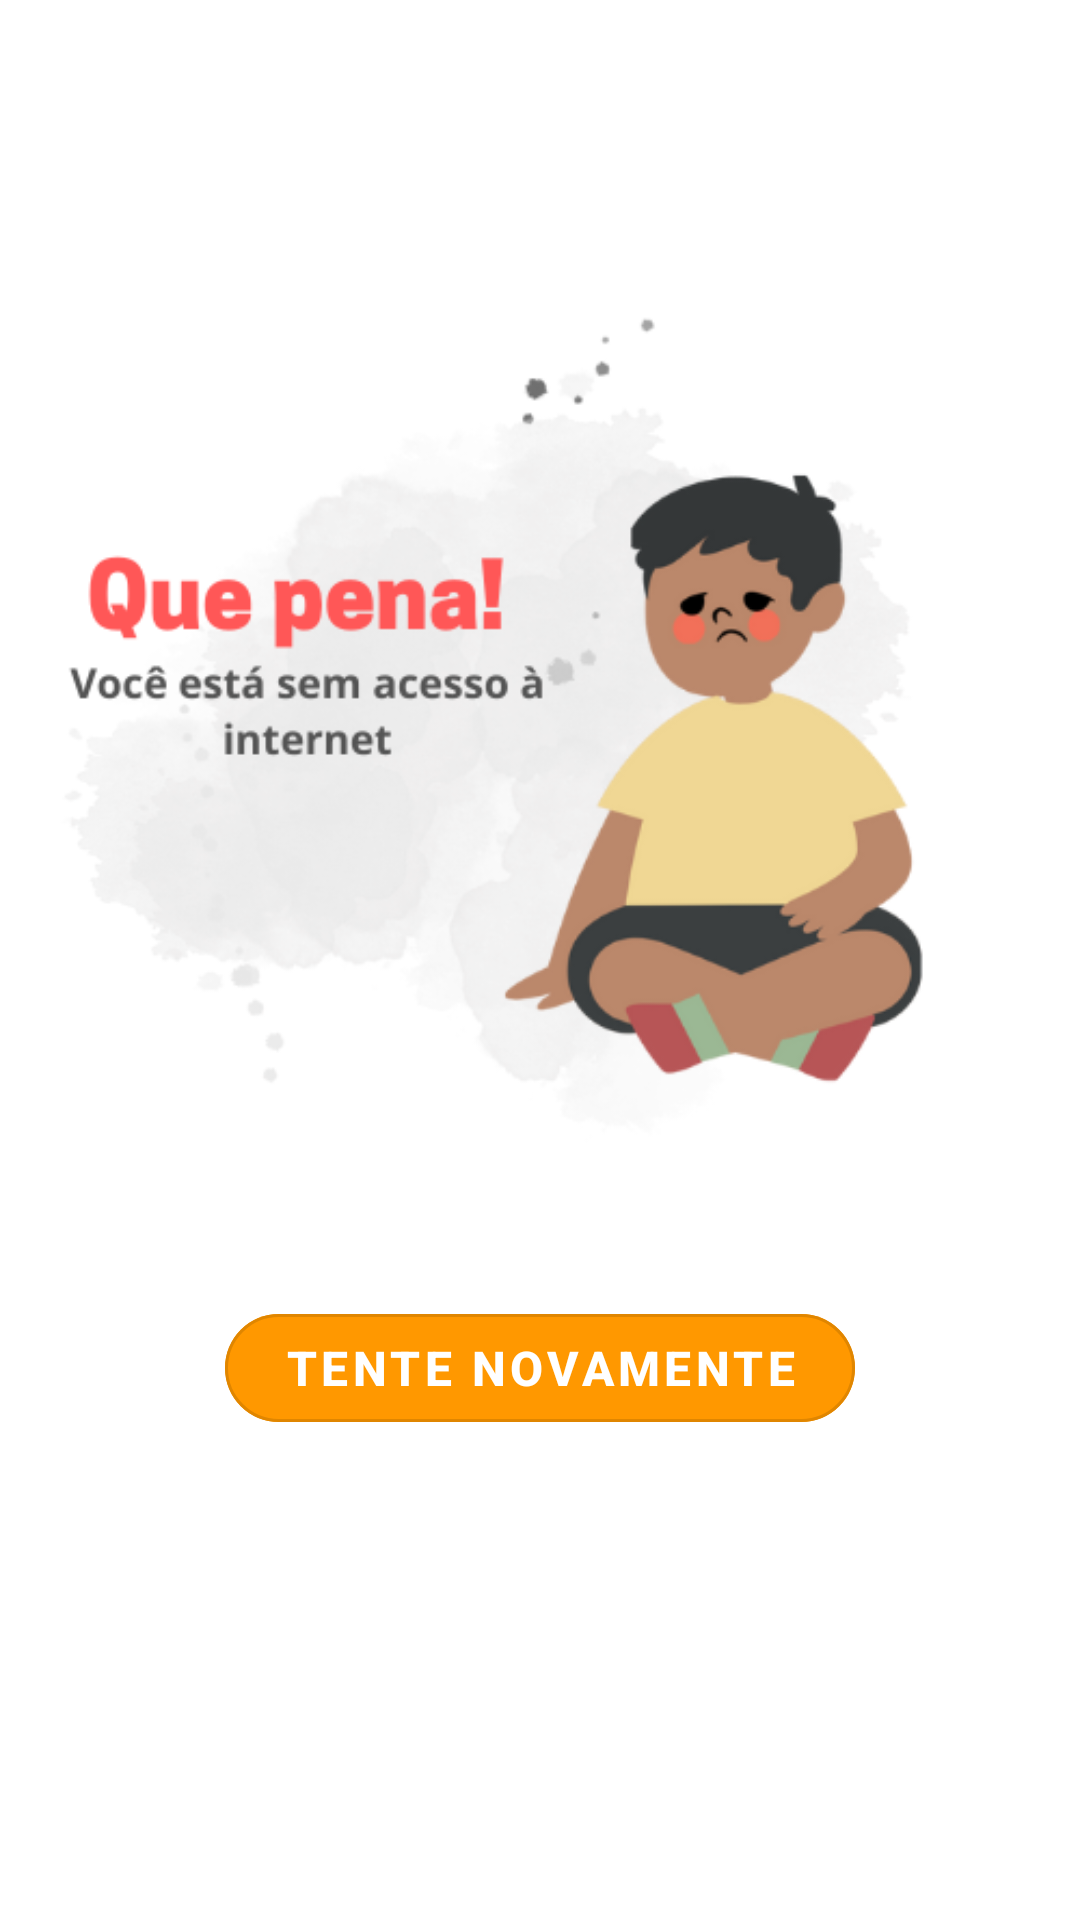

Layout XML and referenced resources for this Android screen:
<!-- AndroidManifest.xml: application theme Theme.LosTacos -->
<!-- res/layout/dialog_disconnected.xml -->
<?xml version="1.0" encoding="utf-8"?>
<RelativeLayout xmlns:android="http://schemas.android.com/apk/res/android"
    xmlns:app="http://schemas.android.com/apk/res-auto"
    xmlns:tools="http://schemas.android.com/tools"
    android:layout_width="match_parent"
    android:layout_height="match_parent">

    <ImageView
        android:id="@+id/imageView"
        android:layout_width="wrap_content"
        android:layout_height="wrap_content"
        android:layout_gravity="center_vertical"
        app:srcCompat="@drawable/message_disconnected_pt"
        tools:layout_editor_absoluteX="0dp"
        tools:layout_editor_absoluteY="115dp"
        tools:ignore="ContentDescription" />

    <com.google.android.material.button.MaterialButton
        android:id="@+id/b_reconnect"
        style="@style/Widget.MaterialComponents.Button.OutlinedButton"
        android:layout_width="210dp"
        android:layout_height="wrap_content"
        android:layout_gravity="center"
        android:layout_marginTop="20dp"
        android:layout_marginBottom="20dp"
        android:layout_centerHorizontal="true"
        android:backgroundTint="@color/button_color"
        android:text="@string/tente_novamente"
        android:textAlignment="center"
        android:textColor="@color/white"
        android:textSize="16sp"
        android:textStyle="bold"
        app:cornerRadius="20dp"
        android:layout_alignBottom="@+id/imageView"/>

</RelativeLayout>
<!-- resources referenced by this layout -->
<resources>
  <color name="button_color">#FF9800</color>
  <color name="white">#FFFFFFFF</color>
  <!-- drawable message_disconnected_pt: png bitmap (drawable, 80895 bytes) -->
  <string name="tente_novamente">Tente novamente</string>
  <style name="Theme.LosTacos" parent="Theme.MaterialComponents.DayNight.NoActionBar">
          
          <item name="colorPrimary">@color/purple_500</item>
          <item name="colorPrimaryVariant">@color/purple_700</item>
          <item name="colorOnPrimary">@color/white</item>
          
          <item name="colorSecondary">@color/teal_200</item>
          <item name="colorSecondaryVariant">@color/teal_700</item>
          <item name="colorOnSecondary">@color/black</item>
          
          <item name="android:statusBarColor" tools:targetApi="l">?attr/colorPrimaryVariant</item>
          
      </style>
  <color name="purple_500">#FF6200EE</color>
  <color name="purple_700">#FF3700B3</color>
  <color name="teal_200">#FF03DAC5</color>
  <color name="teal_700">#FF018786</color>
  <color name="black">#FF000000</color>
</resources>
